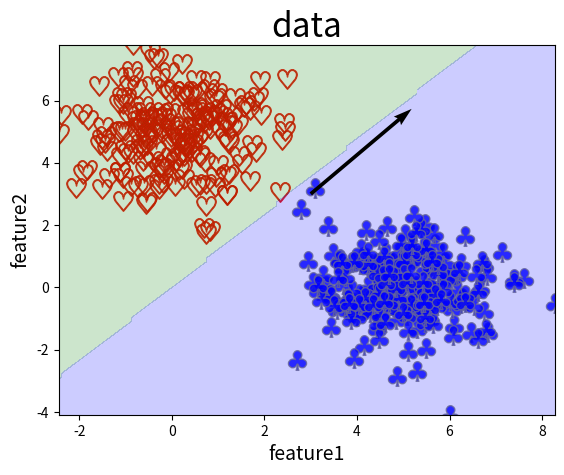

Write the Python code that produced this figure.
"""
Lecture4 Fisher
Created on Thu Sep 30 17:41:15 2021
@author: ZihanGan
"""

import numpy as np
import os
from matplotlib import pyplot as plt
os.environ['KMP_DUPLICATE_LIB_OK']='True'

class Fisher(object):
    def __init__(self,n):
        #分类器参数
        self.space=n
        self.w=np.zeros((n,1),float)
        self.s=0
    #fisher
    def train(self,X,Y):
        l=len(Y)
        num1=0
        num2=0
        sigma1=0
        sigma2=0
        miu1=np.zeros((1,self.space))
        miu2=np.zeros((1,self.space))
        for i in range(l):
            if Y[i]>0:
                num1+=1
                miu1+=X[i]
            else:
                num2+=1
                miu2+=X[i]
        miu1/=num1
        miu2/=num2
        #参数都作为行向量处理
        for i in range(l):
            if Y[i]>0:
                sigma1+=np.dot((X[i]-miu1).T,X[i]-miu1)
            else:
                sigma2+=np.dot((X[i]-miu2).T,X[i]-miu2)
        Sw=sigma1/num1+sigma2/num2
        self.w=np.dot(np.linalg.inv(Sw),(miu1-miu2).T)
        self.s=np.dot(miu1+miu2,self.w)[0][0]/2
        return
    #测试
    def test(self,X,Y):
        l=len(Y)
        loss=0
        for i in range(l):
            #sign针对二分类问题
            if self.classify(X[i])!=Y[i]:
            #if self.classify(X[i])!=Y[i]:
                loss+=1
        print("loss:",float(loss/l))
        return
    #分类
    def classify(self,x):
        return np.sign(np.dot(x,self.w))
    #画图，仅对于二维特征
    def render(self,X,Y):
        #取范围
        x_min1,x_max1=np.amin(X[:,0]),np.amax(X[:,0])
        x_min2,x_max2=np.amin(X[:,1]),np.amax(X[:,1])
        #散点
        plt.xlabel('feature1',fontsize=14)
        plt.ylabel('feature2',fontsize=14)
        plt.title('data',fontsize=24)
        #蓝色类别1
        x=[X[i][0] for i in range(len(X)) if Y[i]==1]
        y=[X[i][1] for i in range(len(X)) if Y[i]==1]
        plt.scatter(x, y, c='blue',edgecolor='grey',s=200, marker='$\clubsuit$', alpha=0.8)
        #绿色类别2
        x=[X[i][0] for i in range(len(X)) if Y[i]==-1]
        y=[X[i][1] for i in range(len(X)) if Y[i]==-1]
        plt.scatter(x, y, c='green',edgecolor='red', s=200,marker='$\heartsuit$', alpha=0.8)
        #分类面
        rec=100
        x,y=np.meshgrid(np.linspace(x_min1,x_max1, rec),np.linspace(x_min2,x_max2, rec))
        color=np.zeros((rec,rec))
        for i in range(rec):
            for j in range(rec):
                color[i][j]=(3 if (self.classify([x[i][j],y[i][j]]))==1 else 1)
        plt.contourf(x,y,color,0,alpha=0.2,colors = ['green','blue'])
        #最佳投影
        plt.quiver(3,3,self.w[0],-self.w[1], scale_units='xy', scale=1)
        plt.show()
        return

#打乱数据
def shuf(data,label):
    d=np.hstack([data,label])
    np.random.shuffle(d)
    return d[:,:-1],d[:,-1]

#产生数据
num=200
prop=0.8
x1 = np.random.multivariate_normal([5,0],[[1,0],[0,1]],num)
x2 = np.random.multivariate_normal([0,5],[[1,0],[0,1]],num)
x=np.r_[x1,x2]
#plt.scatter(x[:,0],x[:,1])
y=np.r_[np.ones((int(num),1)),-np.ones((int(num),1))]
#增广
#x=np.c_[x,np.ones((2*num,1))]
#打乱
x,y=shuf(x,y)
#割分
x_data,x_test=x[:int(2*num*prop)],x[int(2*num*prop):]
y_data,y_test=y[:int(2*num*prop)],y[int(2*num*prop):]
#分类器
model=Fisher(x_data[0].size)
#fisher
model.train(x_data,y_data)
#测试
model.test(x_test,y_test)
#model.test(x_data,y_data)
#画图
model.render(x,y)